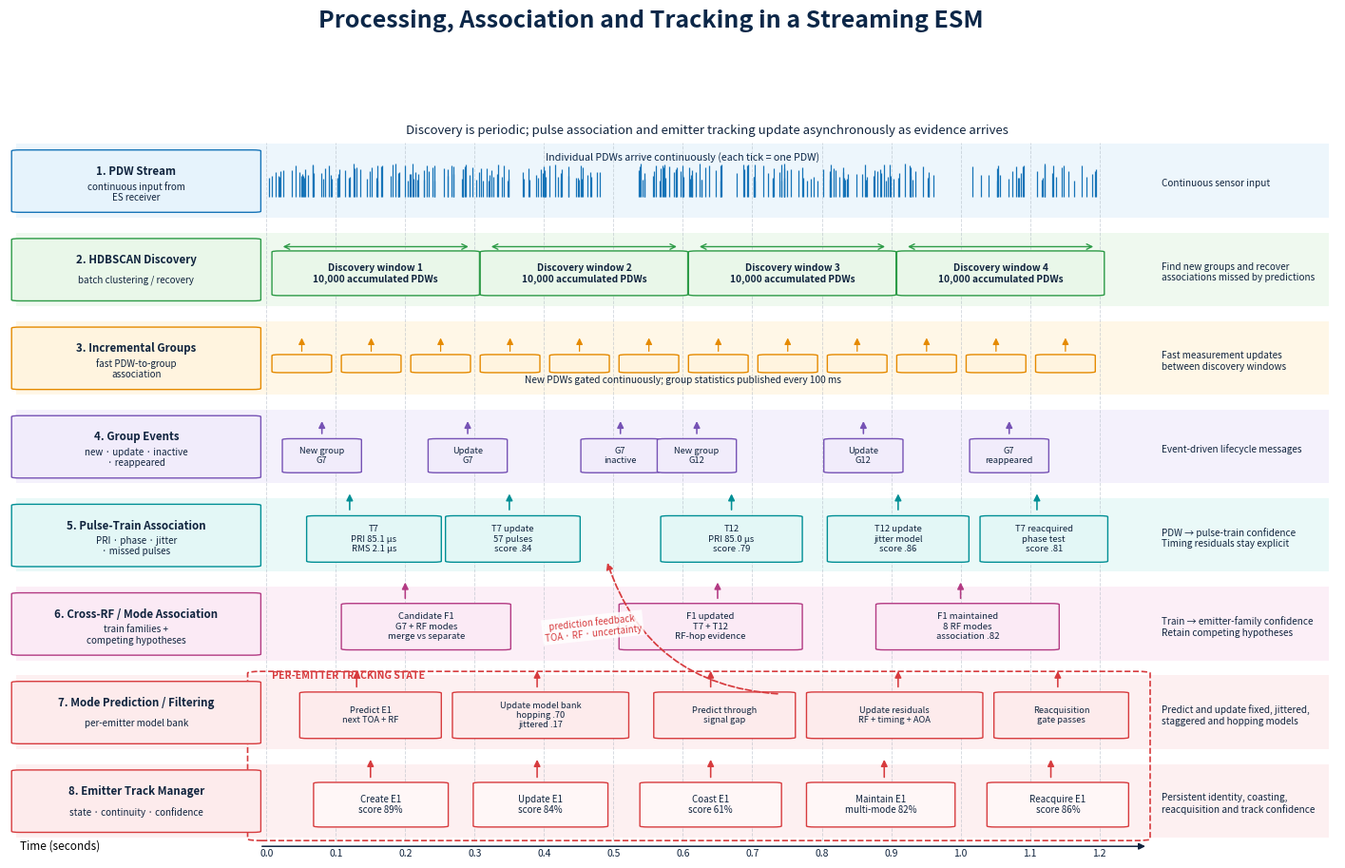

Recreate this plot in Python.
"""Draw the revised streaming-ESM timing architecture."""
from pathlib import Path

import matplotlib.pyplot as plt
from matplotlib.patches import FancyArrowPatch, FancyBboxPatch, Rectangle
import numpy as np


OUT = Path("results/architecture")
OUT.mkdir(parents=True, exist_ok=True)

COLORS = {
    "blue": "#1674B8", "blue_fill": "#E6F3FC",
    "green": "#2D9B47", "green_fill": "#E9F7E9",
    "orange": "#E58A00", "orange_fill": "#FFF4DF",
    "purple": "#7652B5", "purple_fill": "#F1ECFB",
    "teal": "#008F95", "teal_fill": "#E3F7F6",
    "magenta": "#B33A83", "magenta_fill": "#FBEAF5",
    "red": "#D73B3E", "red_fill": "#FDEBEC",
    "navy": "#0C2748", "grid": "#AAB4C0", "text": "#10243E",
}


def rounded(ax, x, y, w, h, face, edge, text, *, size=7.4, weight="normal",
            linestyle="-", z=3):
    patch = FancyBboxPatch((x, y), w, h,
        boxstyle="round,pad=0.012,rounding_size=0.012", facecolor=face,
        edgecolor=edge, linewidth=1, linestyle=linestyle, zorder=z)
    ax.add_patch(patch)
    ax.text(x + w / 2, y + h / 2, text, ha="center", va="center",
            fontsize=size, color=COLORS["text"], weight=weight, zorder=z + 1)
    return patch


def vertical_arrow(ax, x, y0, y1, color):
    ax.annotate("", xy=(x, y1), xytext=(x, y0),
        arrowprops=dict(arrowstyle="-|>", lw=1.15, color=color), zorder=5)


fig, ax = plt.subplots(figsize=(18, 10.2), facecolor="white")
ax.set_xlim(-.37, 1.54)
ax.set_ylim(-.18, 8.25)
ax.axis("off")

lanes = [
    (7, "1. PDW Stream", "continuous input from\nES receiver", "blue"),
    (6, "2. HDBSCAN Discovery", "batch clustering / recovery", "green"),
    (5, "3. Incremental Groups", "fast PDW-to-group\nassociation", "orange"),
    (4, "4. Group Events", "new · update · inactive\n· reappeared", "purple"),
    (3, "5. Pulse-Train Association", "PRI · phase · jitter\n· missed pulses", "teal"),
    (2, "6. Cross-RF / Mode Association", "train families +\ncompeting hypotheses", "magenta"),
    (1, "7. Mode Prediction / Filtering", "per-emitter model bank", "red"),
    (0, "8. Emitter Track Manager", "state · continuity · confidence", "red"),
]

for y, title, subtitle, color in lanes:
    fill, edge = COLORS[f"{color}_fill"], COLORS[color]
    ax.add_patch(Rectangle((-.36, y + .05), 1.89, .83,
                           facecolor=fill, edgecolor="none", alpha=.72, zorder=0))
    ax.add_patch(FancyBboxPatch((-.355, y + .12), .335, .68,
        boxstyle="round,pad=0.012,rounding_size=0.012", facecolor=fill,
        edgecolor=edge, linewidth=1, zorder=3))
    ax.text(-.1875, y + .57, title, ha="center", va="center",
            fontsize=8.3, color=COLORS["text"], weight="bold", zorder=4)
    ax.text(-.1875, y + .34, subtitle, ha="center", va="center",
            fontsize=7.1, color=COLORS["text"], zorder=4)

# Per-emitter state boundary around the two tracker-owned lanes.
ax.add_patch(FancyBboxPatch((-.012, .03), 1.27, 1.88,
    boxstyle="round,pad=0.015,rounding_size=0.02", facecolor="none",
    edgecolor=COLORS["red"], linewidth=1.2, linestyle="--", zorder=1))
ax.text(.008, 1.84, "PER-EMITTER TRACKING STATE", fontsize=7.5,
        weight="bold", color=COLORS["red"], zorder=5)

# Shared time grid.
for t in np.arange(0, 1.21, .1):
    ax.plot([t, t], [.02, 7.89], color=COLORS["grid"], lw=.65,
            alpha=.5, linestyle="--", zorder=0)
    ax.text(t, -.08, f"{t:.1f}", ha="center", va="top", fontsize=7.5,
            color=COLORS["text"])
ax.annotate("", xy=(1.27, -.05), xytext=(-.01, -.05),
            arrowprops=dict(arrowstyle="-|>", color=COLORS["text"], lw=1.1))
ax.text(-.355, -.05, "Time (seconds)", ha="left", va="center", fontsize=8.5)

# 1. Continuous PDW stream.
rng = np.random.default_rng(46)
pdw_x = np.sort(rng.uniform(0, 1.2, 285))
gaps = ((pdw_x > .48) & (pdw_x < .535)) | ((pdw_x > .97) & (pdw_x < 1.015))
pdw_x = pdw_x[~gaps]
heights = rng.uniform(.18, .38, len(pdw_x))
ax.vlines(pdw_x, 7.28, 7.28 + heights, color=COLORS["blue"], lw=.9, zorder=3)
ax.text(.60, 7.73, "Individual PDWs arrive continuously (each tick = one PDW)",
        ha="center", va="center", fontsize=7.7, color=COLORS["navy"])

# 2. HDBSCAN windows.
for i, start in enumerate([.02, .32, .62, .92], 1):
    rounded(ax, start, 6.18, .275, .48, COLORS["green_fill"], COLORS["green"],
            f"Discovery window {i}\n10,000 accumulated PDWs", size=7.3, weight="bold")
    ax.annotate("", xy=(start + .275, 6.72), xytext=(start, 6.72),
                arrowprops=dict(arrowstyle="<->", color=COLORS["green"], lw=1))

# 3. Incremental group update blocks every 100 ms.
for t in np.arange(.02, 1.2, .1):
    rounded(ax, t, 5.31, .062, .18, COLORS["orange_fill"], COLORS["orange"], "",
            size=6)
    ax.annotate("", xy=(t + .031, 5.72), xytext=(t + .031, 5.51),
                arrowprops=dict(arrowstyle="-|>", color=COLORS["orange"], lw=.9))
ax.text(.60, 5.18, "New PDWs gated continuously; group statistics published every 100 ms",
        ha="center", fontsize=7.3, color=COLORS["text"])

# 4. Significant group events.
events = [
    (.08, "New group\nG7"), (.29, "Update\nG7"), (.51, "G7\ninactive"),
    (.62, "New group\nG12"), (.86, "Update\nG12"), (1.07, "G7\nreappeared")]
for t, label in events:
    vertical_arrow(ax, t, 4.58, 4.78, COLORS["purple"])
    rounded(ax, t - .045, 4.18, .09, .36, COLORS["purple_fill"],
            COLORS["purple"], label, size=6.7)

# 5. Pulse-train association outputs.
train_boxes = [
    (.07, .17, "T7\nPRI 85.1 µs\nRMS 2.1 µs"),
    (.27, .17, "T7 update\n57 pulses\nscore .84"),
    (.58, .18, "T12\nPRI 85.0 µs\nscore .79"),
    (.82, .18, "T12 update\njitter model\nscore .86"),
    (1.04, .16, "T7 reacquired\nphase test\nscore .81"),
]
for x, w, label in train_boxes:
    rounded(ax, x, 3.17, w, .50, COLORS["teal_fill"], COLORS["teal"],
            label, size=6.8)
for x in [.12, .35, .67, .91, 1.11]:
    vertical_arrow(ax, x, 3.72, 3.96, COLORS["teal"])

# 6. Cross-RF and mode association.
family_boxes = [
    (.12, .22, "Candidate F1\nG7 + RF modes\nmerge vs separate"),
    (.52, .24, "F1 updated\nT7 + T12\nRF-hop evidence"),
    (.89, .24, "F1 maintained\n8 RF modes\nassociation .82"),
]
for x, w, label in family_boxes:
    rounded(ax, x, 2.18, w, .50, COLORS["magenta_fill"], COLORS["magenta"],
            label, size=6.9)
for x in [.20, .65, 1.00]:
    vertical_arrow(ax, x, 2.72, 2.96, COLORS["magenta"])

# 7. Per-track mode predictor / filter.
mode_boxes = [
    (.06, .18, "Predict E1\nnext TOA + RF"),
    (.28, .23, "Update model bank\nhopping .70\njittered .17"),
    (.57, .18, "Predict through\nsignal gap"),
    (.79, .23, "Update residuals\nRF + timing + AOA"),
    (1.06, .17, "Reacquisition\ngate passes"),
]
for x, w, label in mode_boxes:
    rounded(ax, x, 1.18, w, .50, COLORS["red_fill"], COLORS["red"],
            label, size=6.7)
for x in [.13, .39, .64, .91, 1.14]:
    vertical_arrow(ax, x, 1.72, 1.96, COLORS["red"])

# Prediction feedback to pulse association and group gating.
feedback = FancyArrowPatch((.74, 1.67), (.49, 3.18),
    connectionstyle="arc3,rad=-.34", arrowstyle="-|>", mutation_scale=10,
    linewidth=1.25, linestyle="--", color=COLORS["red"], zorder=6)
ax.add_patch(feedback)
ax.text(.47, 2.42, "prediction feedback\nTOA · RF · uncertainty", fontsize=7,
        color=COLORS["red"], ha="center", va="center", rotation=6,
        bbox=dict(facecolor="white", edgecolor="none", alpha=.85, pad=1.5), zorder=7)

# 8. Persistent emitter-track state.
track_boxes = [
    (.08, .17, "Create E1\nscore 89%"),
    (.31, .17, "Update E1\nscore 84%"),
    (.55, .18, "Coast E1\nscore 61%"),
    (.79, .19, "Maintain E1\nmulti-mode 82%"),
    (1.05, .18, "Reacquire E1\nscore 86%"),
]
for x, w, label in track_boxes:
    rounded(ax, x, .18, w, .48, "#FFF7F7", COLORS["red"], label, size=7)
for x in [.15, .39, .64, .89, 1.13]:
    vertical_arrow(ax, x, .70, .96, COLORS["red"])

# Explanatory notes at right.
notes = [
    (7.43, "Continuous sensor input"),
    (6.43, "Find new groups and recover\nassociations missed by predictions"),
    (5.43, "Fast measurement updates\nbetween discovery windows"),
    (4.43, "Event-driven lifecycle messages"),
    (3.43, "PDW → pulse-train confidence\nTiming residuals stay explicit"),
    (2.43, "Train → emitter-family confidence\nRetain competing hypotheses"),
    (1.43, "Predict and update fixed, jittered,\nstaggered and hopping models"),
    (.43, "Persistent identity, coasting,\nreacquisition and track confidence"),
]
for y, text in notes:
    ax.text(1.29, y, text, ha="left", va="center", fontsize=7.2,
            color=COLORS["text"])

fig.suptitle("Processing, Association and Tracking in a Streaming ESM",
             x=.5, y=.985, fontsize=18, weight="bold", color=COLORS["navy"])
ax.text(.635, 8.03,
        "Discovery is periodic; pulse association and emitter tracking update asynchronously as evidence arrives",
        ha="center", va="center", fontsize=9.5, color=COLORS["text"])

png = OUT / "streaming_esm_architecture_v2.png"
svg = OUT / "streaming_esm_architecture_v2.svg"
fig.savefig(png, dpi=200, bbox_inches="tight", facecolor="white")
fig.savefig(svg, bbox_inches="tight", facecolor="white")
plt.close(fig)
print(png)
print(svg)
